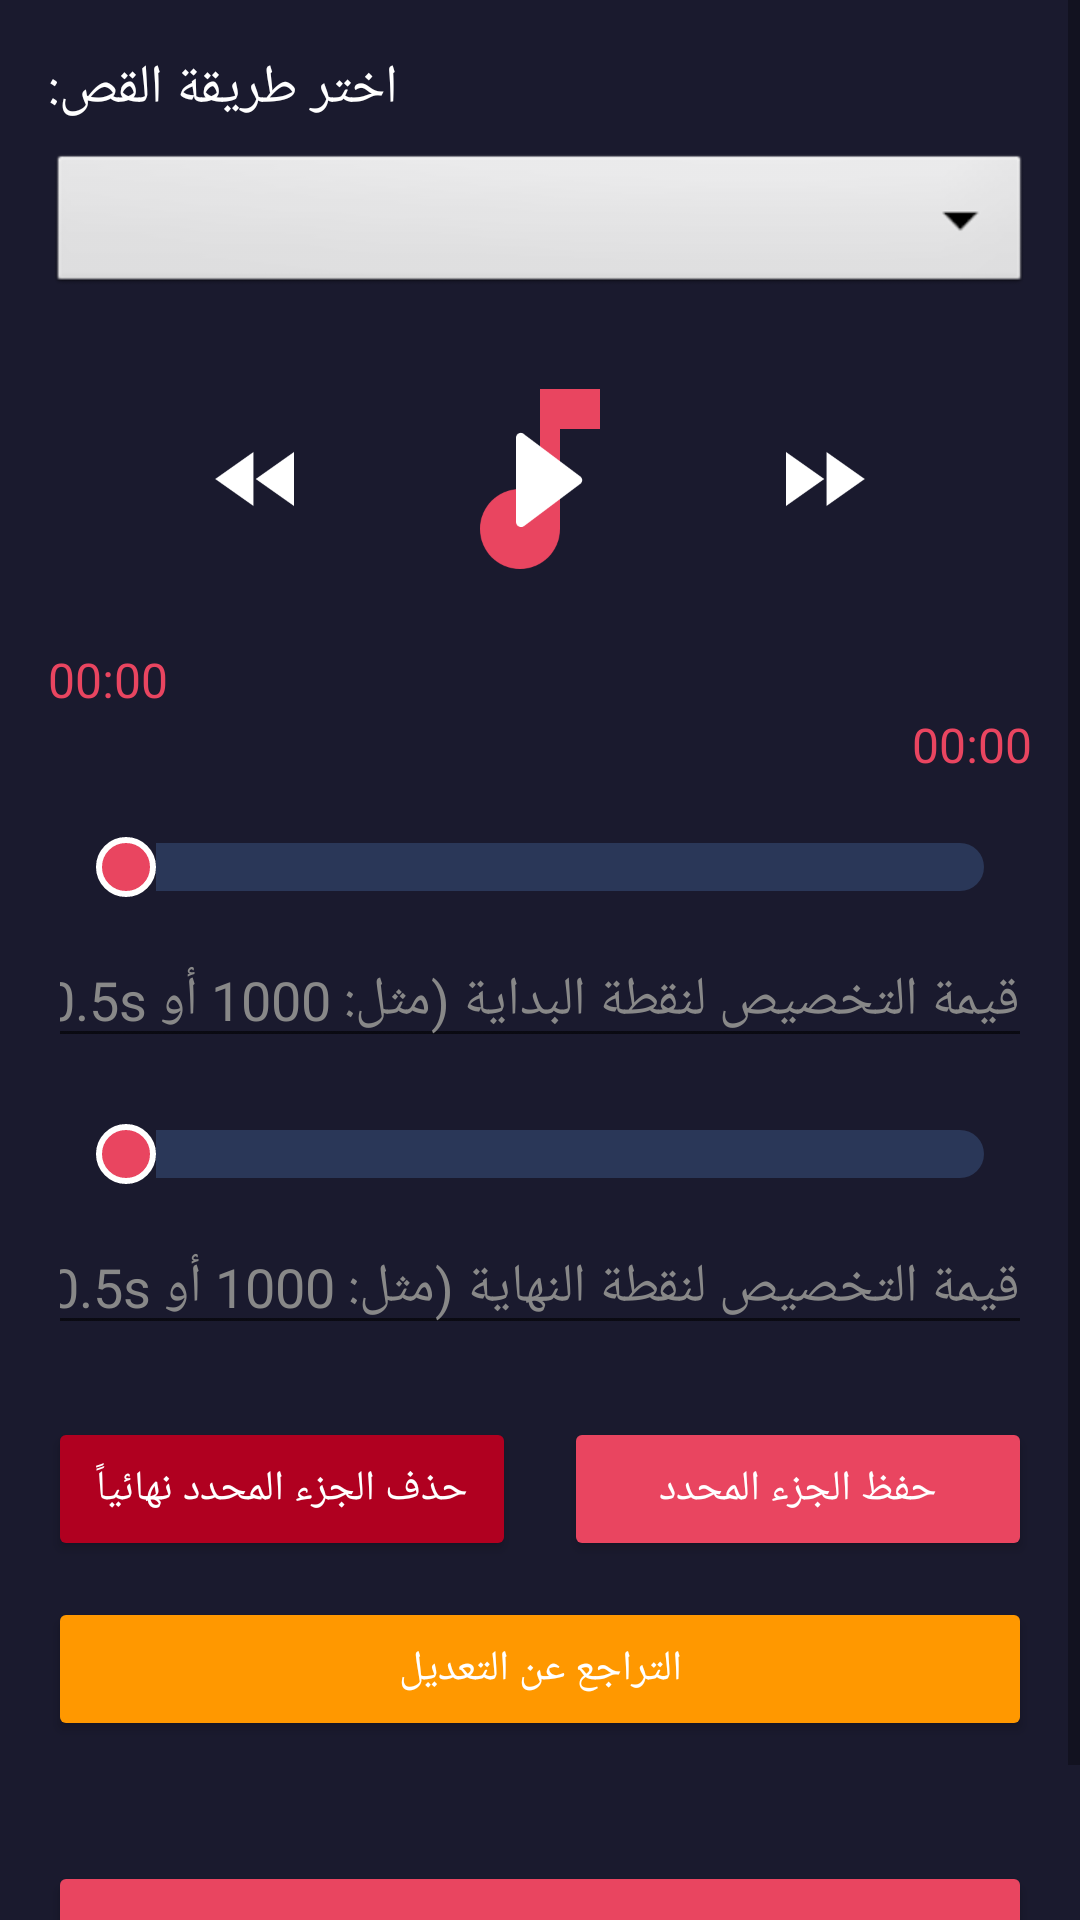

Layout XML and referenced resources for this Android screen:
<!-- AndroidManifest.xml: application theme Theme.AudioCutter -->
<!-- res/layout/activity_audio_editor.xml -->
<?xml version="1.0" encoding="utf-8"?>
<ScrollView xmlns:android="http://schemas.android.com/apk/res/android"
    android:layout_width="match_parent"
    android:layout_height="match_parent"
    android:background="@color/primary_dark"
    android:fillViewport="true"
    android:fitsSystemWindows="true">

    <LinearLayout
        android:layout_width="match_parent"
        android:layout_height="wrap_content"
        android:orientation="vertical"
        android:padding="16dp">

    
    <TextureView
        android:id="@+id/videoSurface"
        android:layout_width="1dp"
        android:layout_height="1dp"
        android:visibility="invisible" />

    <TextView
        android:id="@+id/tvMethodTitle"
            android:layout_width="wrap_content"
            android:layout_height="wrap_content"
            android:text="@string/method_label"
            android:textColor="@color/text_white"
            android:textSize="18sp"
            android:layout_marginBottom="8dp"/>

        <Spinner
            android:id="@+id/methodSpinner"
            android:layout_width="match_parent"
            android:layout_height="50dp"
            android:background="@android:drawable/btn_dropdown"
            android:layout_marginBottom="20dp"
            android:contentDescription="@string/method_label" />

        
        <LinearLayout
            android:layout_width="match_parent"
            android:layout_height="wrap_content"
            android:gravity="center"
            android:orientation="horizontal"
            android:layout_marginBottom="16dp">

            <ImageButton
                android:id="@+id/btnRewind"
                android:layout_width="60dp"
                android:layout_height="60dp"
                android:src="@drawable/ic_rewind"
                android:background="?attr/selectableItemBackgroundBorderless"
                android:contentDescription="@string/rewind" />

            <ImageButton
                android:id="@+id/btnPlayPause"
                android:layout_width="80dp"
                android:layout_height="80dp"
                android:layout_marginHorizontal="24dp"
                android:src="@drawable/ic_play"
                android:background="@drawable/ic_music_logo"
                android:padding="16dp"
                android:scaleType="fitCenter"
                android:contentDescription="@string/play_pause" />

            <ImageButton
                android:id="@+id/btnForward"
                android:layout_width="60dp"
                android:layout_height="60dp"
                android:src="@drawable/ic_forward"
                android:background="?attr/selectableItemBackgroundBorderless"
                android:contentDescription="@string/forward" />
        </LinearLayout>

        
        <TextView
            android:id="@+id/tvStartTime"
            android:layout_width="wrap_content"
            android:layout_height="wrap_content"
            android:text="00:00"
            android:textColor="@color/accent_color"
            android:textSize="16sp" />

        <TextView
            android:id="@+id/tvEndTime"
            android:layout_width="wrap_content"
            android:layout_height="wrap_content"
            android:text="00:00"
            android:textColor="@color/accent_color"
            android:textSize="16sp"
            android:layout_gravity="end" />

        
        <LinearLayout
            android:id="@+id/layoutSliders"
            android:layout_width="match_parent"
            android:layout_height="wrap_content"
            android:orientation="vertical"
            android:layout_marginTop="8dp">

            <SeekBar
                android:id="@+id/seekBarStart"
                android:layout_width="match_parent"
                android:layout_height="wrap_content"
                android:layout_marginVertical="12dp"
                android:progressDrawable="@drawable/seekbar_track_start"
                android:thumb="@drawable/seekbar_thumb"
                android:thumbOffset="0dp"
                android:contentDescription="@string/start_slider" />

            <EditText
                android:id="@+id/etStartStepCustom"
                android:layout_width="match_parent"
                android:layout_height="wrap_content"
                android:hint="@string/start_step_hint"
                android:inputType="text"
                android:textColor="@color/text_white"
                android:textColorHint="#888888"
                android:layout_marginBottom="10dp" />

            <SeekBar
                android:id="@+id/seekBarEnd"
                android:layout_width="match_parent"
                android:layout_height="wrap_content"
                android:layout_marginVertical="12dp"
                android:progressDrawable="@drawable/seekbar_track_end"
                android:thumb="@drawable/seekbar_thumb"
                android:thumbOffset="0dp"
                android:contentDescription="@string/end_slider" />

            <EditText
                android:id="@+id/etEndStepCustom"
                android:layout_width="match_parent"
                android:layout_height="wrap_content"
                android:hint="@string/end_step_hint"
                android:inputType="text"
                android:textColor="@color/text_white"
                android:textColorHint="#888888"
                android:layout_marginBottom="4dp" />
        </LinearLayout>

        
        <LinearLayout
            android:id="@+id/layoutManual"
            android:layout_width="match_parent"
            android:layout_height="wrap_content"
            android:orientation="vertical"
            android:layout_marginTop="8dp"
            android:visibility="gone">

            <EditText
                android:id="@+id/etManualStart"
                android:layout_width="match_parent"
                android:layout_height="wrap_content"
                android:hint="@string/manual_start_hint"
                android:inputType="text"
                android:textColor="@color/text_white"
                android:textColorHint="#888888"
                android:layout_marginVertical="6dp" />

            <EditText
                android:id="@+id/etManualEnd"
                android:layout_width="match_parent"
                android:layout_height="wrap_content"
                android:hint="@string/manual_end_hint"
                android:inputType="text"
                android:textColor="@color/text_white"
                android:textColorHint="#888888"
                android:layout_marginVertical="6dp" />

            <Button
                android:id="@+id/btnApplyManual"
                android:layout_width="match_parent"
                android:layout_height="wrap_content"
                android:text="@string/apply_manual"
                android:backgroundTint="@color/accent_color"
                android:textColor="@color/text_white"
                android:layout_marginTop="6dp" />
        </LinearLayout>

        
        <LinearLayout
            android:id="@+id/layoutPrecise"
            android:layout_width="match_parent"
            android:layout_height="wrap_content"
            android:orientation="vertical"
            android:layout_marginTop="8dp"
            android:visibility="gone">

            <Button
                android:id="@+id/btnPreciseToggle"
                android:layout_width="match_parent"
                android:layout_height="wrap_content"
                android:text="@string/precise_start"
                android:backgroundTint="@color/accent_color"
                android:textColor="@color/text_white"
                android:layout_marginVertical="6dp" />

            <Button
                android:id="@+id/btnPreciseListen"
                android:layout_width="match_parent"
                android:layout_height="wrap_content"
                android:text="@string/precise_play_selection"
                android:backgroundTint="#3F51B5"
                android:textColor="@color/text_white"
                android:layout_marginVertical="6dp" />
        </LinearLayout>

        
        <LinearLayout
            android:layout_width="match_parent"
            android:layout_height="wrap_content"
            android:orientation="horizontal"
            android:layout_marginTop="20dp">

            <Button
                android:id="@+id/btnDeleteSegment"
                android:layout_width="0dp"
                android:layout_height="wrap_content"
                android:layout_weight="1"
                android:layout_marginEnd="8dp"
                android:text="@string/btn_delete_segment"
                android:backgroundTint="#B00020"
                android:textColor="@color/text_white" />

            <Button
                android:id="@+id/btnSaveSegment"
                android:layout_width="0dp"
                android:layout_height="wrap_content"
                android:layout_weight="1"
                android:layout_marginStart="8dp"
                android:text="@string/btn_save_segment"
                android:backgroundTint="@color/accent_color"
                android:textColor="@color/text_white" />
        </LinearLayout>

        
        <Button
            android:id="@+id/btnUndo"
            android:layout_width="match_parent"
            android:layout_height="wrap_content"
            android:layout_marginTop="12dp"
            android:text="@string/btn_undo"
            android:backgroundTint="#FF9800"
            android:textColor="@color/text_white" />

        
        <View
            android:layout_width="match_parent"
            android:layout_height="0dp"
            android:layout_weight="1" />

        <Button
            android:id="@+id/btnFinalSave"
            android:layout_width="match_parent"
            android:layout_height="60dp"
            android:layout_marginTop="40dp"
            android:text="@string/btn_final_save"
            android:backgroundTint="@color/accent_color"
            android:textSize="18sp" />

    </LinearLayout>
</ScrollView>
<!-- resources referenced by this layout -->
<resources>
  <color name="accent_color">#E94560</color>
  <color name="primary_dark">#1A1A2E</color>
  <color name="text_white">#FFFFFF</color>
  <!-- drawable ic_forward (drawable) -->
  <vector xmlns:android="http://schemas.android.com/apk/res/android"
      android:width="36dp"
      android:height="36dp"
      android:viewportWidth="24"
      android:viewportHeight="24">
      <path
          android:fillColor="#FFFFFF"
          android:pathData="M4,18l8.5,-6L4,6v12zm9,-12v12l8.5,-6L13,6z" />
  </vector>
  <!-- drawable ic_music_logo (drawable) -->
  <vector xmlns:android="http://schemas.android.com/apk/res/android"
      android:width="120dp"
      android:height="120dp"
      android:viewportWidth="24"
      android:viewportHeight="24">
      <path
          android:fillColor="#E94560"
          android:pathData="M12,3v10.55c-0.59,-0.34 -1.27,-0.55 -2,-0.55 -2.21,0 -4,1.79 -4,4s1.79,4 4,4 4,-1.79 4,-4V7h4V3h-6z" />
  </vector>
  <!-- drawable ic_play (drawable) -->
  <vector xmlns:android="http://schemas.android.com/apk/res/android"
      android:width="48dp"
      android:height="48dp"
      android:viewportWidth="24"
      android:viewportHeight="24">
      <path
          android:fillColor="#FFFFFF"
          android:pathData="M8,5.14v14c0,0.73 0.84,1.14 1.4,0.66l9.33,-7c0.41,-0.31 0.41,-0.92 0,-1.23l-9.33,-7C8.84,4 8,4.41 8,5.14z" />
  </vector>
  <!-- drawable ic_rewind (drawable) -->
  <vector xmlns:android="http://schemas.android.com/apk/res/android"
      android:width="36dp"
      android:height="36dp"
      android:viewportWidth="24"
      android:viewportHeight="24">
      <path
          android:fillColor="#FFFFFF"
          android:pathData="M11,18V6l-8.5,6 8.5,6zm.5,-6l8.5,6V6l-8.5,6z" />
  </vector>
  <!-- drawable seekbar_thumb (drawable) -->
  <?xml version="1.0" encoding="utf-8"?>
  <shape xmlns:android="http://schemas.android.com/apk/res/android"
      android:shape="oval">
      <size
          android:width="20dp"
          android:height="20dp" />
      <stroke
          android:width="2dp"
          android:color="#FFFFFF" />
      <solid android:color="#E94560" />
  </shape>
  <string name="apply_manual">تطبيق التحديد</string>
  <string name="btn_delete_segment">حذف الجزء المحدد نهائياً</string>
  <string name="btn_final_save">حفظ الملف النهائي</string>
  <string name="btn_save_segment">حفظ الجزء المحدد</string>
  <string name="btn_undo">التراجع عن التعديل</string>
  <string name="end_slider">شريط تحديد النهاية</string>
  <string name="end_step_hint">قيمة التخصيص لنقطة النهاية (مثل: 1000 أو 0.5s أو 10ms)</string>
  <string name="forward">تقديم 5 ثواني</string>
  <string name="manual_end_hint">نهاية الجزء — بنفس الصيغة</string>
  <string name="manual_start_hint">بداية الجزء — مثال: 30 (ثانية) · 1.30 (دقيقة:ثانية) · 1.2.5 (ساعة:دقيقة:ثانية)</string>
  <string name="method_label">اختر طريقة القص:</string>
  <string name="play_pause">تشغيل أو إيقاف مؤقت</string>
  <string name="precise_play_selection">الاستماع للمحدد</string>
  <string name="precise_start">بدء التحديد</string>
  <string name="rewind">تأخير 5 ثواني</string>
  <string name="start_slider">شريط تحديد البداية</string>
  <string name="start_step_hint">قيمة التخصيص لنقطة البداية (مثل: 1000 أو 0.5s أو 10ms)</string>
  <style name="Theme.AudioCutter" parent="Theme.AppCompat.DayNight.NoActionBar">
          <item name="colorPrimary">@color/primary_dark</item>
          <item name="colorPrimaryDark">@color/primary_light</item>
          <item name="colorAccent">@color/accent_color</item>
          <item name="android:statusBarColor">@color/primary_dark</item>
      </style>
  <color name="primary_light">#16213E</color>
</resources>
